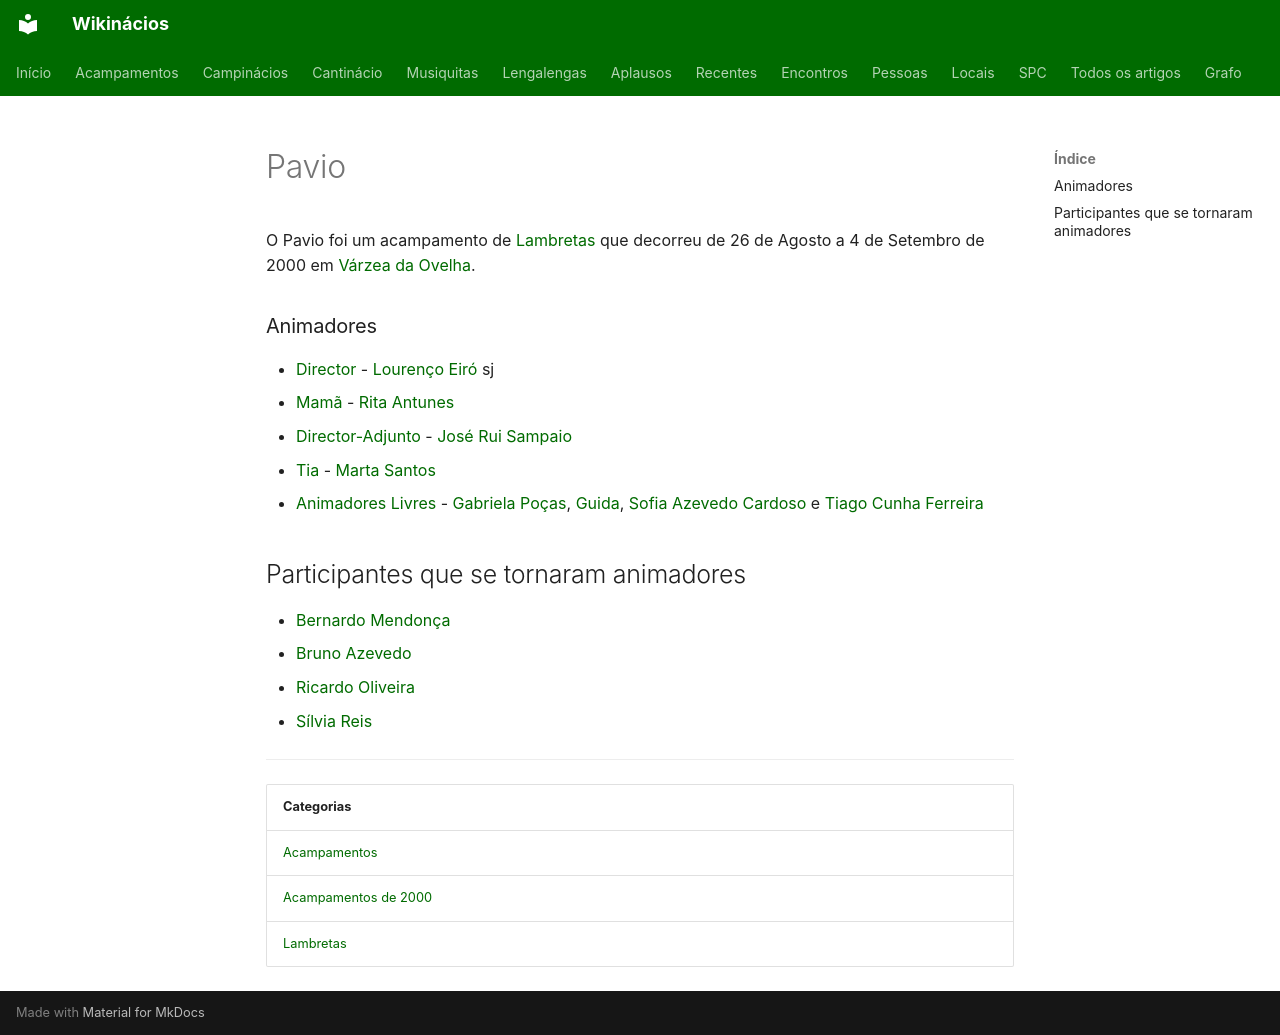

repository: neteinstein/Campinacios · page: Acampamentos/2000/Pavio.html · generator: mkdocs

# Pavio

O Pavio foi um acampamento de [Lambretas](../../Categorias/Lambretas.md) que decorreu de 26 de Agosto a 4 de Setembro de 2000 em [Várzea da Ovelha](../../Restrito/Locais%20de%20Acampamento/V%C3%A1rzea%20da%20Ovelha%20e%20Aliviada%20%28Marco%20de%20Canaveses%29.md).

### Animadores

- [Director](../../Cargos/Director.md) - [Lourenço Eiró](../../Pessoas/L/Louren%C3%A7o%20Eir%C3%B3.md) sj
- [Mamã](../../Cargos/Mam%C3%A3.md) - [Rita Antunes](../../Pessoas/R/Rita%20Antunes.md)
- [Director-Adjunto](../../Cargos/Director-Adjunto.md) - [José Rui Sampaio](../../Pessoas/J/Jos%C3%A9%20Rui%20Sampaio.md)
- [Tia](../../Cargos/Tio.md) - [Marta Santos](../../Pessoas/M/Marta%20Santos.md)
- [Animadores Livres](../../Cargos/Animador%20Livre.md) - [Gabriela Poças](../../Pessoas/G/Gabriela%20Po%C3%A7as.md), [Guida](../../Pessoas/M/Margarida%20Rodrigues.md), [Sofia Azevedo Cardoso](../../Pessoas/S/Sofia%20Azevedo%20Cardoso.md) e [Tiago Cunha Ferreira](../../Pessoas/T/Tiago%20Cunha%20Ferreira.md)

## Participantes que se tornaram animadores

- [Bernardo Mendonça](../../Pessoas/B/Bernardo%20Mendon%C3%A7a.md)
- [Bruno Azevedo](../../Pessoas/B/Bruno%20Azevedo.md)
- [Ricardo Oliveira](../../Pessoas/R/Ricardo%20Oliveira.md)
- [Sílvia Reis](../../Pessoas/S/S%C3%ADlvia%20Reis.md)

---

| Categorias |
| --- |
| [Acampamentos](../../Categorias/Acampamentos.md) |
| [Acampamentos de 2000](../../Categorias/Acampamentos%20de%202000.md) |
| [Lambretas](../../Categorias/Lambretas.md) |
